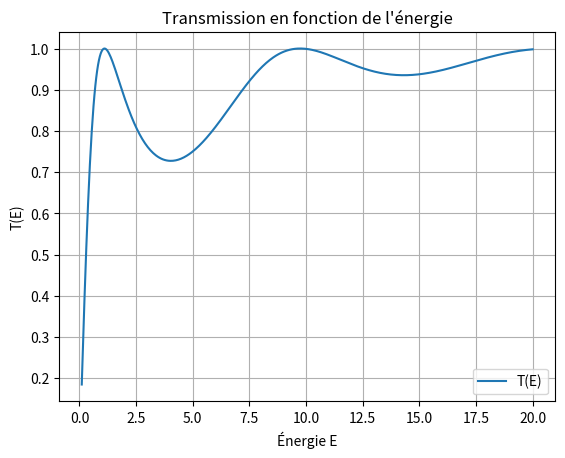

Reproduce this figure in Python.
import numpy as np
import matplotlib.pyplot as plt

# Paramètres du puits
V0 = 10.0  # profondeur du puits
a = 2.0    # largeur du puits

# Constantes physiques (unités réduites avec ħ²/2m = 1)
def T(E):
    kappa = np.sqrt(2 * (E + V0))  # kappa = √(2(E + V0)) en unités réduites
    num = (V0 * np.sin(kappa * a))**2
    denom = 4 * E * (E + V0)
    return 1 / (1 + num / denom)

# Énergies à tester
E_vals = np.linspace(0.1, 20, 500)
T_vals = T(E_vals)

# Tracé de la courbe
plt.plot(E_vals, T_vals, label="T(E)")
plt.title("Transmission en fonction de l'énergie")
plt.xlabel("Énergie E")
plt.ylabel("T(E)")
plt.grid(True)
plt.legend()
plt.show()
